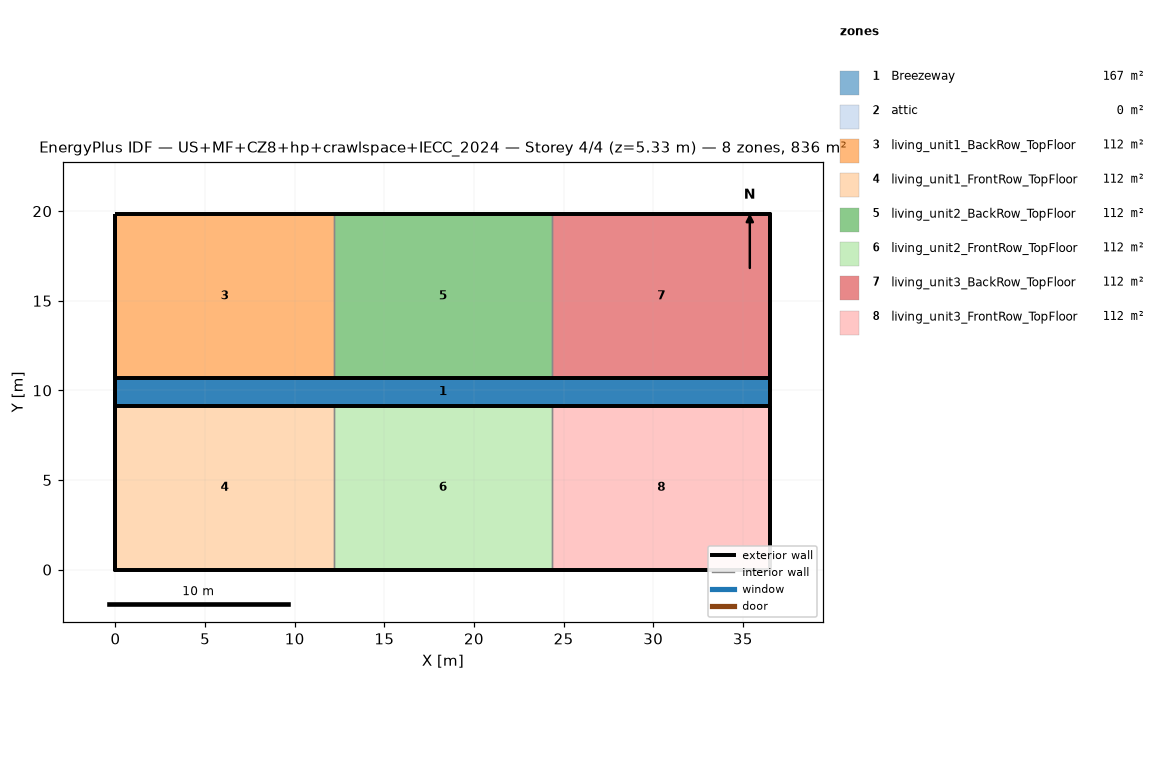
=== STOREY PLAN SPEC (per zone: floor XY polygon, exterior-wall plan segments, windows/doors) ===
zone 1: Breezeway  (167.0 m²)
  floor: (36.54, 9.16) (0.00, 9.16) (0.00, 10.68) (36.54, 10.68)
  floor: (36.54, 9.16) (0.00, 9.16) (0.00, 10.68) (36.54, 10.68)
  floor: (36.54, 9.16) (0.00, 9.16) (0.00, 10.68) (36.54, 10.68)
zone 2: attic  (0.0 m²)
  exterior wall: (36.54, 0.00) – (36.54, 19.84) – (36.54, 9.92)  [29.8 m]
  exterior wall: (0.00, 19.84) – (0.00, 0.00) – (0.00, 9.92)  [29.8 m]
zone 3: living_unit1_BackRow_TopFloor  (111.5 m²)
  floor: (12.18, 10.68) (0.00, 10.68) (0.00, 19.84) (12.18, 19.84)
  exterior wall: (12.18, 19.84) – (0.00, 19.84)  [12.2 m]
  exterior wall: (0.00, 19.84) – (0.00, 10.68)  [9.2 m]
  exterior wall: (0.00, 10.68) – (12.18, 10.68)  [12.2 m]
  interior walls: 1
zone 4: living_unit1_FrontRow_TopFloor  (111.5 m²)
  floor: (12.18, 0.00) (0.00, 0.00) (0.00, 9.16) (12.18, 9.16)
  exterior wall: (0.00, 0.00) – (12.18, 0.00)  [12.2 m]
  exterior wall: (0.00, 9.16) – (0.00, 0.00)  [9.2 m]
  exterior wall: (12.18, 9.16) – (0.00, 9.16)  [12.2 m]
  interior walls: 1
zone 5: living_unit2_BackRow_TopFloor  (111.5 m²)
  floor: (24.36, 10.68) (12.18, 10.68) (12.18, 19.84) (24.36, 19.84)
  exterior wall: (12.18, 10.68) – (24.36, 10.68)  [12.2 m]
  exterior wall: (24.36, 19.84) – (12.18, 19.84)  [12.2 m]
  interior walls: 2
zone 6: living_unit2_FrontRow_TopFloor  (111.5 m²)
  floor: (24.36, 0.00) (12.18, 0.00) (12.18, 9.16) (24.36, 9.16)
  exterior wall: (12.18, 0.00) – (24.36, 0.00)  [12.2 m]
  exterior wall: (24.36, 9.16) – (12.18, 9.16)  [12.2 m]
  interior walls: 2
zone 7: living_unit3_BackRow_TopFloor  (111.5 m²)
  floor: (36.54, 10.68) (24.36, 10.68) (24.36, 19.84) (36.54, 19.84)
  exterior wall: (36.54, 10.68) – (36.54, 19.84)  [9.2 m]
  exterior wall: (36.54, 19.84) – (24.36, 19.84)  [12.2 m]
  exterior wall: (24.36, 10.68) – (36.54, 10.68)  [12.2 m]
  interior walls: 1
zone 8: living_unit3_FrontRow_TopFloor  (111.5 m²)
  floor: (36.54, 0.00) (24.36, 0.00) (24.36, 9.16) (36.54, 9.16)
  exterior wall: (24.36, 0.00) – (36.54, 0.00)  [12.2 m]
  exterior wall: (36.54, 0.00) – (36.54, 9.16)  [9.2 m]
  exterior wall: (36.54, 9.16) – (24.36, 9.16)  [12.2 m]
  interior walls: 1

=== DERIVED (storey summary) ===
Building: US+MF+CZ8+hp+crawlspace+IECC_2024
Storey: 4 of 4  (floor level z = 5.33 m)
Storey gross floor area: 836.2 m²
Zones on this storey: 8
  - Breezeway: floor 167.0 m²
  - attic: floor 0.0 m²; exterior wall 59.5 m (81.9 m²); WWR 0.0%
  - living_unit1_BackRow_TopFloor: floor 111.5 m²; exterior wall 33.5 m (86.9 m²); WWR 0.0%
  - living_unit1_FrontRow_TopFloor: floor 111.5 m²; exterior wall 33.5 m (86.9 m²); WWR 0.0%
  - living_unit2_BackRow_TopFloor: floor 111.5 m²; exterior wall 24.4 m (63.1 m²); WWR 0.0%
  - living_unit2_FrontRow_TopFloor: floor 111.5 m²; exterior wall 24.4 m (63.1 m²); WWR 0.0%
  - living_unit3_BackRow_TopFloor: floor 111.5 m²; exterior wall 33.5 m (86.9 m²); WWR 0.0%
  - living_unit3_FrontRow_TopFloor: floor 111.5 m²; exterior wall 33.5 m (86.9 m²); WWR 0.0%
Zone adjacency (shared interzone walls):
  - living_unit1_BackRow_TopFloor ↔ living_unit2_BackRow_TopFloor
  - living_unit1_FrontRow_TopFloor ↔ living_unit2_FrontRow_TopFloor
  - living_unit2_BackRow_TopFloor ↔ living_unit3_BackRow_TopFloor
  - living_unit2_FrontRow_TopFloor ↔ living_unit3_FrontRow_TopFloor